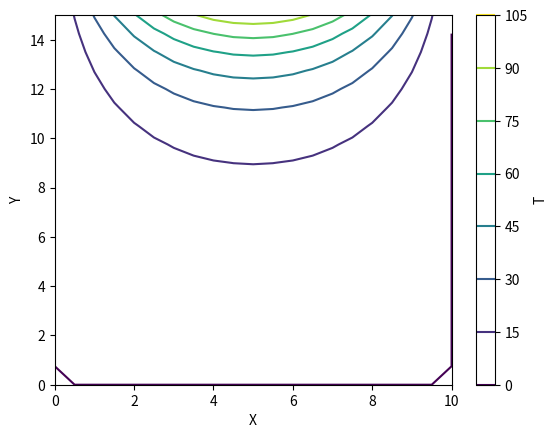

Here is the Python script that generated this plot:
from numpy import *
from matplotlib.pyplot import *
import time

def gausselim(a,b):
    n = b.size
    f = zeros(n, float)
    for k in range(0,n-1):
        for i in range(k+1,n):
            em = a[i,k]/a[k,k]
            a[i,k] = em
            b[i] -= em*b[k]
            for j in range(k+1,n):
                a[i,j] -= em*a[k,j]

    f[n-1] = b[n-1]/a[n-1,n-1]

    for i in range(n-2,-1,-1):
        f[i] = b[i]
        for j in range(n-1,i,-1):
            f[i] -= a[i,j]*f[j]
        f[i] = f[i]/a[i,i]

    return f

start = time.time()

# definition of computational domain
w = 10.0
h = 15.0
nx = 20
ny = 20
nmax = (nx-1)*(ny-1)
dx = w/nx
dy = h/ny
beta = dx/dy
bsq = beta*beta
dnm = 0.5/(1.0+bsq)

# initialization
x = linspace(0, w, nx+1)
y = linspace(0, h, ny+1)
b = zeros(nmax, float)
a = zeros((nmax,nmax), float)
T = zeros((nx+1,ny+1), float)

# Dirichlet boundary condition for upper boundary (j = ny)
for i in range(0, nx+1):
    T[i,ny] = 100.0*sin(pi*x[i]/w)

n = 0
for j in range(1, ny):
    for i in range(1, nx):
        if ( j==1 ):
            b[n] += bsq*dnm*T[i,j-1]      # lower boundary
        else:
            a[n-nx+1,n] = -bsq*dnm
        if ( i==1):
            b[n] += dnm*T[i-1,j]          # left boundary
        else:
            a[n-1,n] = -dnm
        if ( i==nx-1 ):
            b[n] += dnm*T[i+1,j]          # right boundary
        else:
            a[n+1,n] = -dnm
        if ( j==ny-1 ):
            b[n] += bsq*dnm*T[i,j+1]      # upper boundary
        else:
            a[n+nx-1,n] = -bsq*dnm
        a[n,n] = 1.0
        n += 1

f = gausselim(a,b)
n = 0
for j in range(1, ny):
    for i in range(1, nx):
        T[i,j] = f[n]
        n += 1

# obtained solution in standard output
print ("solution =",T)
print ("elapsed time =",time.time()-start)

# plot setting
X, Y = meshgrid(x,y,indexing='ij')
contour(X,Y,T)
xlabel('X')
ylabel('Y')
cbar=colorbar()
cbar.set_label('T')
show()
